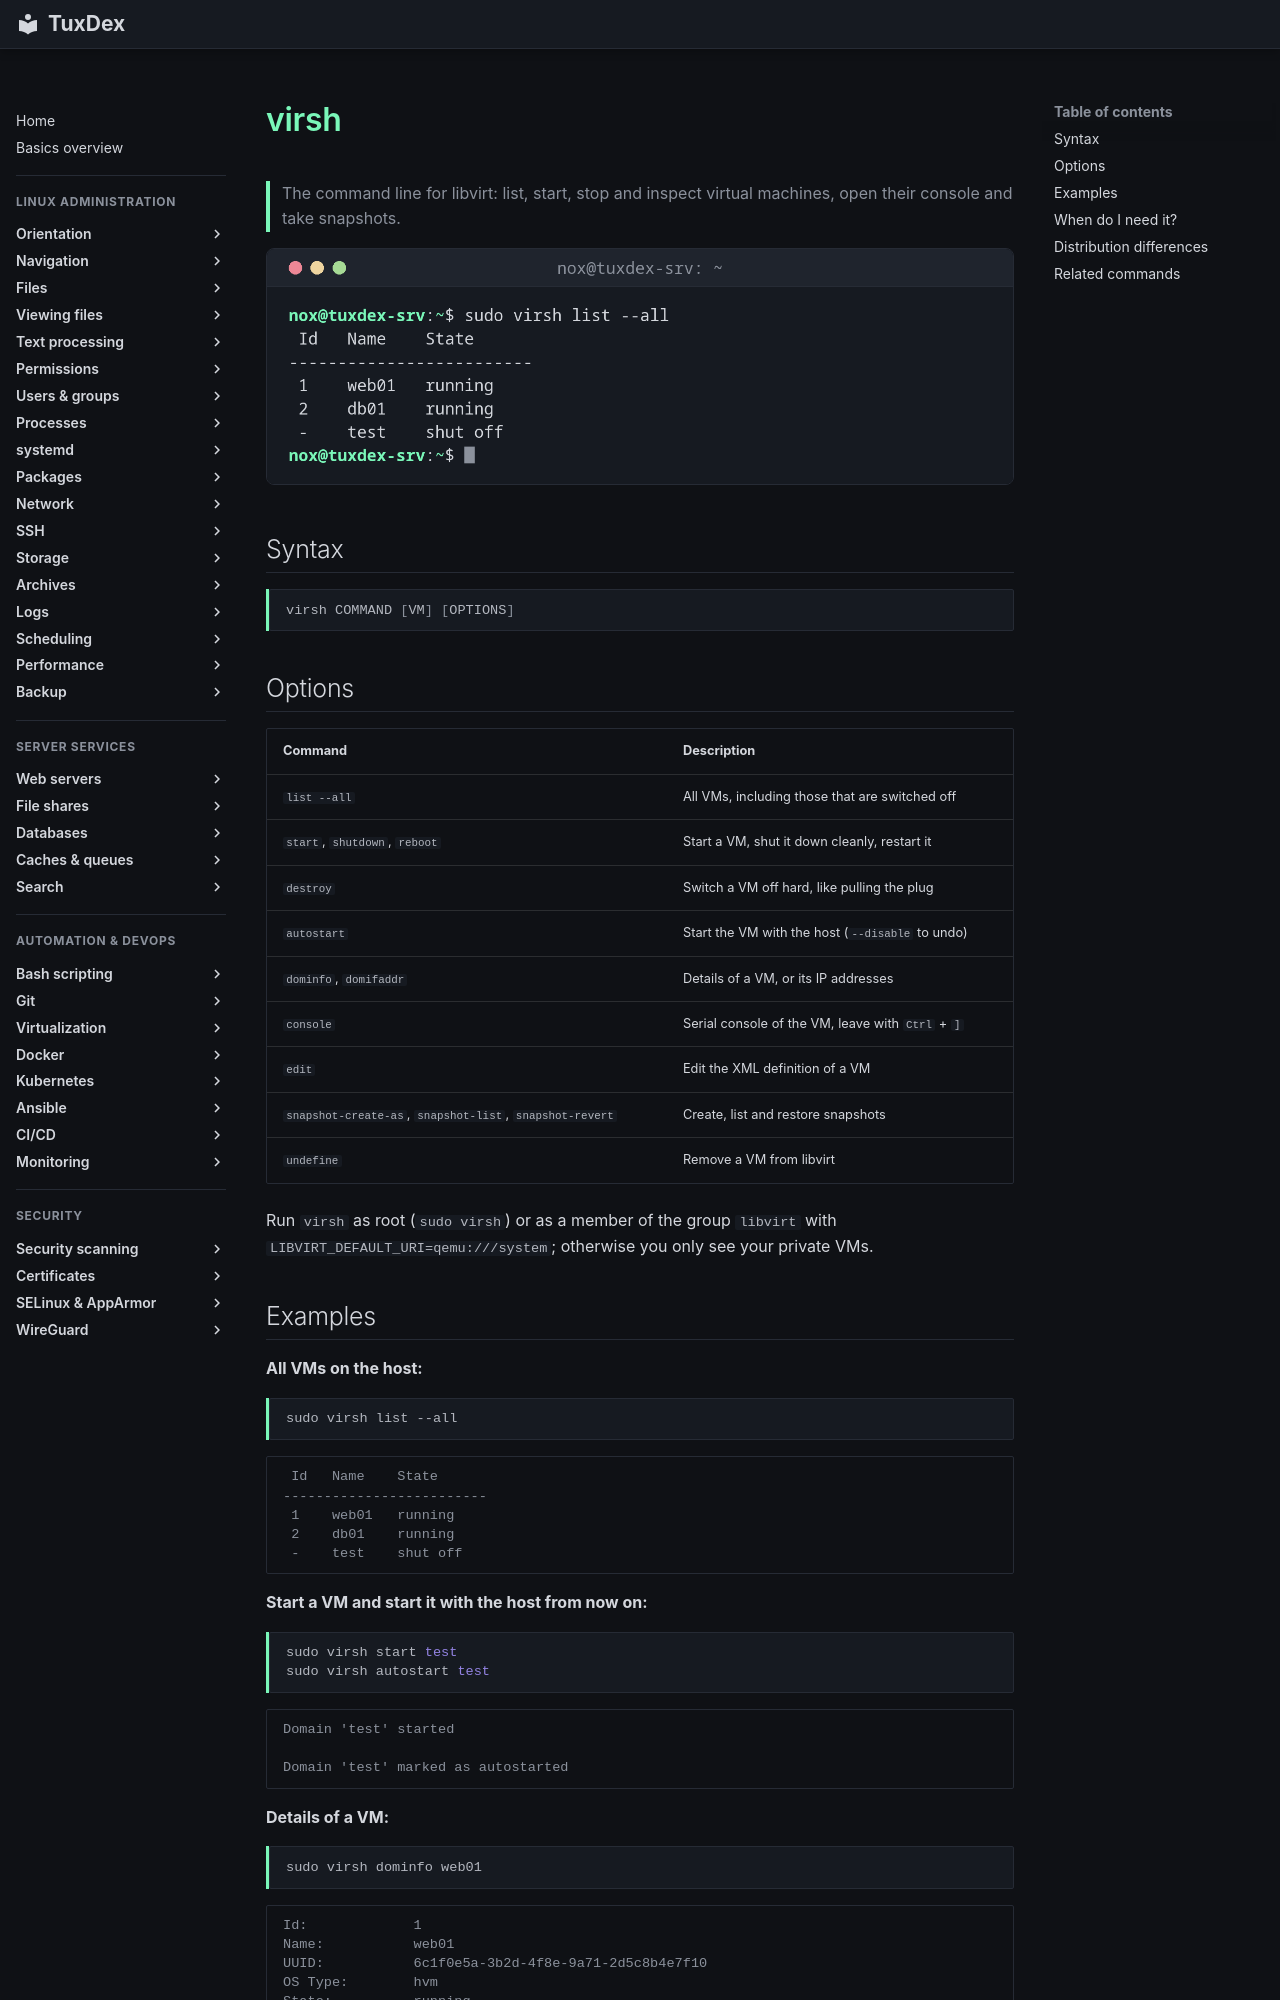

repository: Noxisan/tuxcodex · page: 31-virtualization/virsh.en/index.html · generator: mkdocs

# virsh

> The command line for libvirt: list, start, stop and inspect virtual machines, open their console and take snapshots.

![virsh output](../assets/screenshots/31-virtualization/virsh.png)

## Syntax

```bash
virsh COMMAND [VM] [OPTIONS]
```

## Options

| Command | Description |
|---------|-------------|
| `list --all` | All VMs, including those that are switched off |
| `start`, `shutdown`, `reboot` | Start a VM, shut it down cleanly, restart it |
| `destroy` | Switch a VM off hard, like pulling the plug |
| `autostart` | Start the VM with the host (`--disable` to undo) |
| `dominfo`, `domifaddr` | Details of a VM, or its IP addresses |
| `console` | Serial console of the VM, leave with `Ctrl` + `]` |
| `edit` | Edit the XML definition of a VM |
| `snapshot-create-as`, `snapshot-list`, `snapshot-revert` | Create, list and restore snapshots |
| `undefine` | Remove a VM from libvirt |

Run `virsh` as root (`sudo virsh`) or as a member of the group `libvirt` with `LIBVIRT_DEFAULT_URI=qemu:///system`; otherwise you only see your private VMs.
